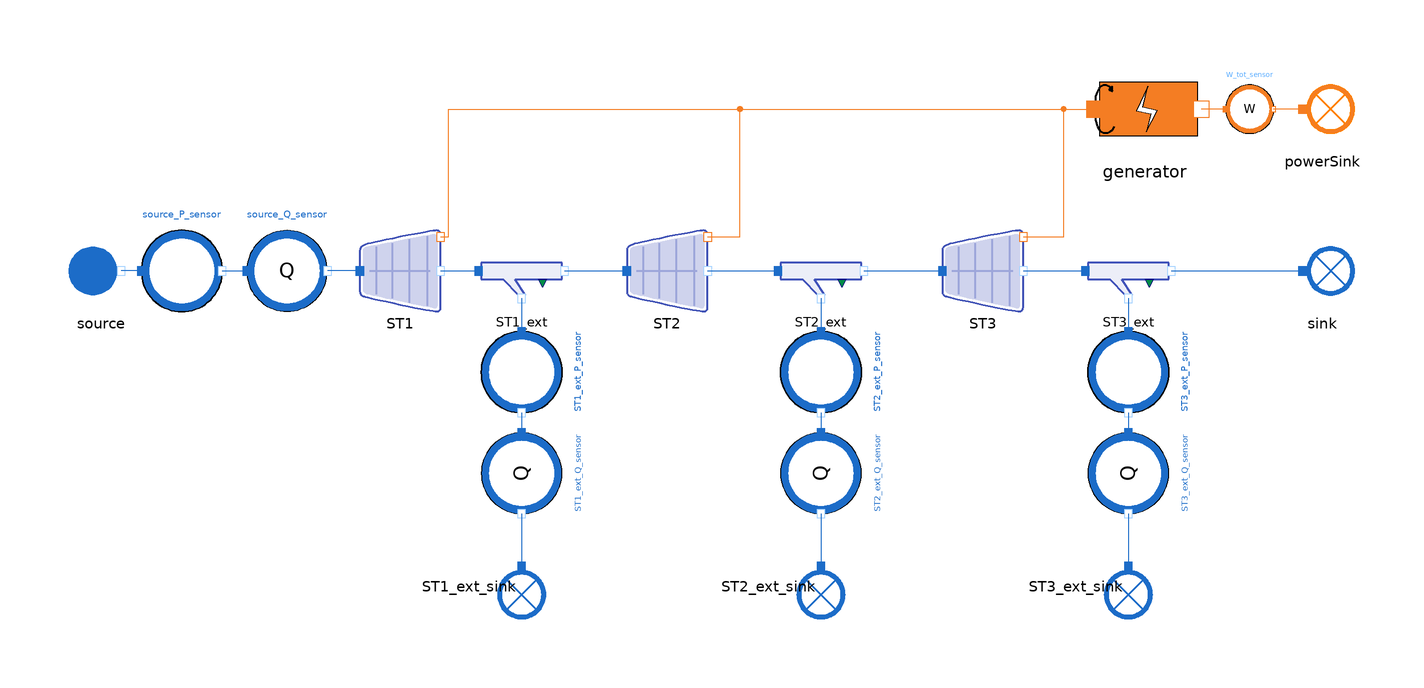

This picture is the connection diagram that the Modelica source below describes through its graphical annotations.

model TurbineLine_direct
  import MetroscopeModelingLibrary.Units;

  // Boundary conditions
  input Real source_P(start=67, unit="bar", nominal=20, min=0, max=200) "barA";
  input Units.SpecificEnthalpy source_h(start=2.78e6);
  input Units.PositiveMassFlowRate source_Q(start=1600);

  input Units.PositiveMassFlowRate ST1_ext_Q(start=67);
  input Units.PositiveMassFlowRate ST2_ext_Q(start=95);
  input Units.PositiveMassFlowRate ST3_ext_Q(start=140);

  // Hypothesis on component parameters
  // Turbines
  parameter Units.Yield STs_eta_nz = 1;
  parameter Units.Area STs_area_nz = 1;

  // Extraction splitters
  parameter Units.Fraction ST1_ext_alpha = 1;
  parameter Units.Fraction ST2_ext_alpha = 1;
  parameter Units.Fraction ST3_ext_alpha = 1;

  // Generator
  parameter Units.Yield generator_eta = 0.99;

  // Quantities definition
  output Real ST1_ext_P;
  output Real ST2_ext_P;
  output Real ST3_ext_P;

  output Real W_tot;

  // Calibrated parameters
  // Turbines
  parameter Units.Cst ST1_Cst = 19941.871;
  parameter Units.Cst ST2_Cst = 7814.647;
  parameter Units.Cst ST3_Cst = 5626.26;

  parameter Units.Yield STs_eta_is = 0.88584805;

  // Components
  // Boundary conditions
  WaterSteam.BoundaryConditions.Source source annotation (Placement(transformation(extent={{-180,-10},{-160,10}})));
  Sensors.WaterSteam.PressureSensor source_P_sensor annotation (Placement(transformation(extent={{-160,-10},{-140,10}})));
  Sensors.WaterSteam.FlowSensor source_Q_sensor annotation (Placement(transformation(extent={{-134,-10},{-114,10}})));
  WaterSteam.BoundaryConditions.Sink sink annotation (Placement(transformation(extent={{122,-10},{142,10}})));

  // Turbines
  WaterSteam.Machines.StodolaTurbine ST1 annotation (Placement(transformation(extent={{-106,-10},{-86,10}})));
  WaterSteam.Machines.StodolaTurbine ST2 annotation (Placement(transformation(extent={{-40,-10},{-20,10}})));
  WaterSteam.Machines.StodolaTurbine ST3 annotation (Placement(transformation(extent={{38,-10},{58,10}})));

  // Extractions
  WaterSteam.Pipes.SteamExtractionSplitter ST1_ext annotation (Placement(transformation(extent={{-76,-10},{-56,8}})));
  WaterSteam.Pipes.SteamExtractionSplitter ST2_ext annotation (Placement(transformation(extent={{-2,-10},{18,8}})));
  WaterSteam.Pipes.SteamExtractionSplitter ST3_ext annotation (Placement(transformation(extent={{74,-10},{94,8}})));
  Sensors.WaterSteam.FlowSensor ST1_ext_Q_sensor annotation (Placement(transformation(
        extent={{-10,-10},{10,10}},
        rotation=270,
        origin={-66,-50})));
  Sensors.WaterSteam.FlowSensor ST2_ext_Q_sensor annotation (Placement(transformation(
        extent={{-10,-10},{10,10}},
        rotation=270,
        origin={8,-50})));
  Sensors.WaterSteam.FlowSensor ST3_ext_Q_sensor annotation (Placement(transformation(
        extent={{-10,-10},{10,10}},
        rotation=270,
        origin={84,-50})));
  Sensors.WaterSteam.PressureSensor ST1_ext_P_sensor annotation (Placement(transformation(
        extent={{-10,-10},{10,10}},
        rotation=270,
        origin={-66,-25})));
  Sensors.WaterSteam.PressureSensor ST3_ext_P_sensor annotation (Placement(transformation(
        extent={{-10,-10},{10,10}},
        rotation=270,
        origin={84,-25})));
  Sensors.WaterSteam.PressureSensor ST2_ext_P_sensor annotation (Placement(transformation(
        extent={{-10,-10},{10,10}},
        rotation=270,
        origin={8,-25})));
  WaterSteam.BoundaryConditions.Sink ST1_ext_sink annotation (Placement(transformation(
        extent={{-10,-10},{10,10}},
        rotation=270,
        origin={-66,-78})));
  WaterSteam.BoundaryConditions.Sink ST2_ext_sink annotation (Placement(transformation(
        extent={{-10,-10},{10,10}},
        rotation=270,
        origin={8,-78})));
  WaterSteam.BoundaryConditions.Sink ST3_ext_sink annotation (Placement(transformation(
        extent={{-10,-10},{10,10}},
        rotation=270,
        origin={84,-78})));

  // Electricity
  Power.BoundaryConditions.Sink powerSink annotation (Placement(transformation(extent={{122,30},{142,50}})));
  Power.Machines.Generator generator annotation (Placement(transformation(extent={{68,28},{108,52}})));
  Sensors.Power.PowerSensor W_tot_sensor annotation (Placement(transformation(extent={{108,34},{120,46}})));


equation
  // Boundary conditions
  source_P_sensor.P_barA = source_P;
  source_Q_sensor.Q = source_Q;
  source.h_out = source_h;

  ST1_ext_Q_sensor.Q = ST1_ext_Q;
  ST2_ext_Q_sensor.Q = ST2_ext_Q;
  ST3_ext_Q_sensor.Q = ST3_ext_Q;

  // Turbine 1
  ST1.Cst = ST1_Cst;
  ST1.eta_is = STs_eta_is;

  // Hypothesis : no nozzle
  ST1.eta_nz = STs_eta_nz;
  ST1.area_nz = STs_area_nz;

  // Extraction 1
  ST1_ext_P_sensor.P_barA = ST1_ext_P; // Calibrates ST1_Cst
  ST1_ext.alpha = ST1_ext_alpha;

  // Turbine 2
  ST2.Cst = ST2_Cst;
  ST2.eta_is = STs_eta_is;

  // Hypothesis : no nozzle
  ST2.eta_nz = STs_eta_nz;
  ST2.area_nz = STs_area_nz;

  // Extraction 2
  ST2_ext_P_sensor.P_barA = ST2_ext_P; // Calibrates ST2_Cst
  ST2_ext.alpha = ST2_ext_alpha;

  // Turbine 3
  ST3.Cst = ST3_Cst;
  ST3.eta_is = STs_eta_is;

  // Hypothesis : no nozzle
  ST3.eta_nz = STs_eta_nz;
  ST3.area_nz = STs_area_nz;

  // Extraction 3
  ST3_ext_P_sensor.P_barA = ST3_ext_P; // Calibrates ST3_Cst
  ST3_ext.alpha = ST3_ext_alpha;

  // Generator
  W_tot_sensor.W_MW = W_tot; // Calibrates STs_eta_is
  // Hypothesis
  generator.eta = generator_eta;

  connect(ST1.C_out, ST1_ext.C_in) annotation (Line(points={{-86,0},{-76.6,0}},  color={28,108,200}));
  connect(ST1_ext.C_main_out, ST2.C_in) annotation (Line(points={{-55.4,0},{-40,0}}, color={28,108,200}));
  connect(ST2.C_out, ST2_ext.C_in) annotation (Line(points={{-20,0},{-2.6,0}},  color={28,108,200}));
  connect(ST2_ext.C_main_out, ST3.C_in) annotation (Line(points={{18.6,0},{38,0}}, color={28,108,200}));
  connect(ST3.C_out, ST3_ext.C_in) annotation (Line(points={{58,0},{73.4,0}}, color={28,108,200}));
  connect(ST3.C_W_out, generator.C_in) annotation (Line(points={{58,8.4},{68,8.4},{68,40},{75.6,40}},  color={244,125,35}));
  connect(ST2.C_W_out, generator.C_in) annotation (Line(points={{-20,8.4},{-12,8.4},{-12,40},{75.6,40}},  color={244,125,35}));
  connect(ST1.C_W_out, generator.C_in) annotation (Line(points={{-86,8.4},{-84,8.4},{-84,40},{75.6,40}},   color={244,125,35}));
  connect(ST3_ext.C_main_out, sink.C_in) annotation (Line(points={{94.6,0},{127,0}}, color={28,108,200}));
  connect(ST1_ext.C_ext_out, ST1_ext_P_sensor.C_in) annotation (Line(points={{-66,-6.8},{-66,-15}}, color={28,108,200}));
  connect(ST2_ext.C_ext_out, ST2_ext_P_sensor.C_in) annotation (Line(points={{8,-6.8},{8,-15}}, color={28,108,200}));
  connect(ST3_ext.C_ext_out, ST3_ext_P_sensor.C_in) annotation (Line(points={{84,-6.8},{84,-15}}, color={28,108,200}));
  connect(powerSink.C_in, W_tot_sensor.C_out) annotation (Line(points={{127,40},{119.88,40}}, color={244,125,35}));
  connect(W_tot_sensor.C_in, generator.C_out) annotation (Line(points={{108,40},{102,40}}, color={244,125,35}));
  connect(source_P_sensor.C_in, source.C_out) annotation (Line(points={{-160,0},{-165,0}}, color={28,108,200}));
  connect(source_P_sensor.C_out, source_Q_sensor.C_in) annotation (Line(points={{-140,0},{-134,0}}, color={28,108,200}));
  connect(ST1.C_in, source_Q_sensor.C_out) annotation (Line(points={{-106,0},{-114,0}}, color={28,108,200}));
  connect(ST1_ext_P_sensor.C_out, ST1_ext_Q_sensor.C_in) annotation (Line(points={{-66,-35},{-66,-40}}, color={28,108,200}));
  connect(ST1_ext_Q_sensor.C_out, ST1_ext_sink.C_in) annotation (Line(points={{-66,-60},{-66,-73}}, color={28,108,200}));
  connect(ST3_ext_P_sensor.C_out, ST3_ext_Q_sensor.C_in) annotation (Line(points={{84,-35},{84,-40}}, color={28,108,200}));
  connect(ST3_ext_Q_sensor.C_out, ST3_ext_sink.C_in) annotation (Line(points={{84,-60},{84,-73}}, color={28,108,200}));
  connect(ST2_ext_P_sensor.C_out, ST2_ext_Q_sensor.C_in) annotation (Line(points={{8,-35},{8,-40}}, color={28,108,200}));
  connect(ST2_ext_Q_sensor.C_out, ST2_ext_sink.C_in) annotation (Line(points={{8,-60},{8,-73}}, color={28,108,200}));
  annotation (Diagram(coordinateSystem(extent={{-180,-140},{160,140}})), Icon(coordinateSystem(extent={{-180,-140},{160,140}}), graphics={
                               Polygon(
          points={{-104,62},{-104,42},{-104,-38},{-104,-58},{-84,-64},{76,-98},{96,-98},{96,-78},{96,79.539},{96,102},{76,102},{-84,70},{-104,62}},
          lineColor={63,81,181},
          lineThickness=0.5,
          smooth=Smooth.Bezier),
                               Polygon(
          points={{-96,60},{-96,42},{-96,-38},{-96,-52},{-78,-58},{68,-88},{88,-92},{88,-70},{88,72},{88,94},{68,92},{-76,64},{-96,60}},
          lineThickness=0.5,
          smooth=Smooth.Bezier,
          fillColor={207,211,237},
          fillPattern=FillPattern.Solid,
          pattern=LinePattern.None),
        Line(
          points={{62,88},{62,-84}},
          color={157,166,218},
          thickness=0.5,
          smooth=Smooth.Bezier),
        Line(
          points={{18,80},{18,-76}},
          color={157,166,218},
          thickness=0.5,
          smooth=Smooth.Bezier),
        Line(
          points={{-24,70},{-24,-66}},
          color={157,166,218},
          thickness=0.5,
          smooth=Smooth.Bezier),
        Line(
          points={{-64,62},{-64,-56}},
          color={157,166,218},
          thickness=0.5,
          smooth=Smooth.Bezier),
        Rectangle(
          extent={{70,4},{-80,0}},
          lineThickness=0.5,
          fillColor={157,166,218},
          fillPattern=FillPattern.Solid,
          pattern=LinePattern.None)}));
end TurbineLine_direct;